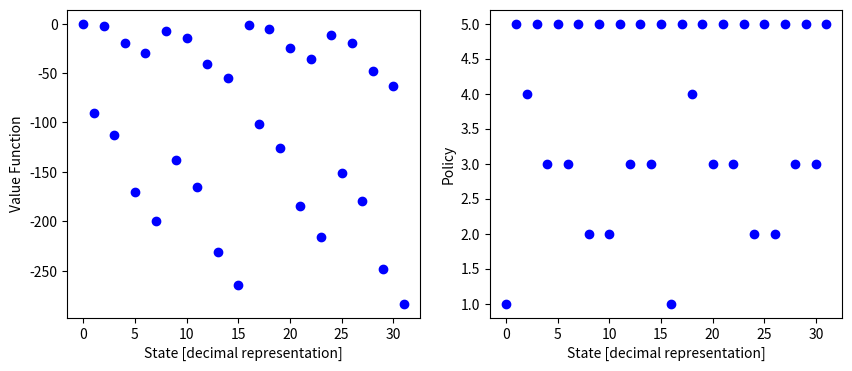

The matplotlib source for this figure: (Note: this script raises an exception after producing the figure.)
import numpy as np
import matplotlib.pyplot as plt


class Cmu:
    def __init__(self, probs, costs):
        self.probs = probs
        self.costs = costs
        self.N = len(costs)
        self.n_states = 2 ** self.N

    def _bel_eq_one_step(self, action, curr_val, state):
        next_state_val_exp = 0
        b_start_state = self._get_binary_state(state)
        job = action
        assert b_start_state[job] != 0, "choosen job must be an unfinished job"
        next_state_1 = b_start_state.copy()
        next_state_2 = b_start_state.copy()
        next_state_2[job] = 0
        next_state_1_int = next_state_1.dot(1 << np.arange(next_state_1.shape[-1] - 1, -1, -1))
        next_state_2_int = next_state_2.dot(1 << np.arange(next_state_2.shape[-1] - 1, -1, -1))

        next_state_val_exp += curr_val[next_state_1_int] * (1 - self.probs[job])
        next_state_val_exp += curr_val[next_state_2_int] * self.probs[job]
        return -self._calc_state_cost(self._get_binary_state(state)) + next_state_val_exp

    def _get_binary_state(self, state):
        binary_state_list = [int(c) for c in np.binary_repr(state, self.N)]
        return np.asarray(binary_state_list)

    def _calc_state_cost(self, state_b):
        total_cost = [self.costs[i] for i in range(self.N) if state_b[i]]  # sum only if job is still in the queue
        total_cost = sum(total_cost)
        return total_cost

    def policy_eval(self, policy):
        curr_val = np.zeros(self.n_states)
        next_val = np.zeros(self.n_states)
        while True:
            for i in range(1, self.n_states):
                next_val[i] = self._bel_eq_one_step(policy[i], curr_val, i)
            if np.array_equal(curr_val, next_val):
                return curr_val
            curr_val = next_val.copy()

    def get_cost_policy(self):
        policy = np.zeros(self.n_states, dtype=np.uint8)
        for i in range(self.n_states):
            b_state = list(self._get_binary_state(i))
            max_c_job = 0
            max_c = 0
            for job in range(self.N):
                if b_state[job] == 1:
                    # we can only choose from the unfinished jobs
                    if self.costs[job] > max_c:
                        max_c = costs[job]
                        max_c_job = job
            policy[i] = max_c_job
        return policy


if __name__ == '__main__':
    probs = [0.6, 0.5, 0.3, 0.7, 0.1]
    costs = [1, 4, 6, 2, 9]
    Cmu = Cmu(probs, costs)
    result_path = "./Results/"

    # Planning section:

    # Cost only:
    plt.figure(figsize=(10, 4))
    plt.subplot(121)
    cost_only_policy = Cmu.get_cost_policy()
    cost_only_value = Cmu.policy_eval(cost_only_policy)

    #  plots
    x = list(range(Cmu.n_states))
    plt.plot(x, cost_only_value, 'o', color='b')
    plt.xlabel("State [decimal representation]")
    plt.ylabel("Value Function")

    plt.subplot(122)
    x = list(range(Cmu.n_states))
    plt.plot(x, cost_only_policy + 1, 'o', color='b')
    plt.xlabel("State [decimal representation]")
    plt.ylabel("Policy")

    plt.savefig(result_path + "Q2_c" + ".png")
